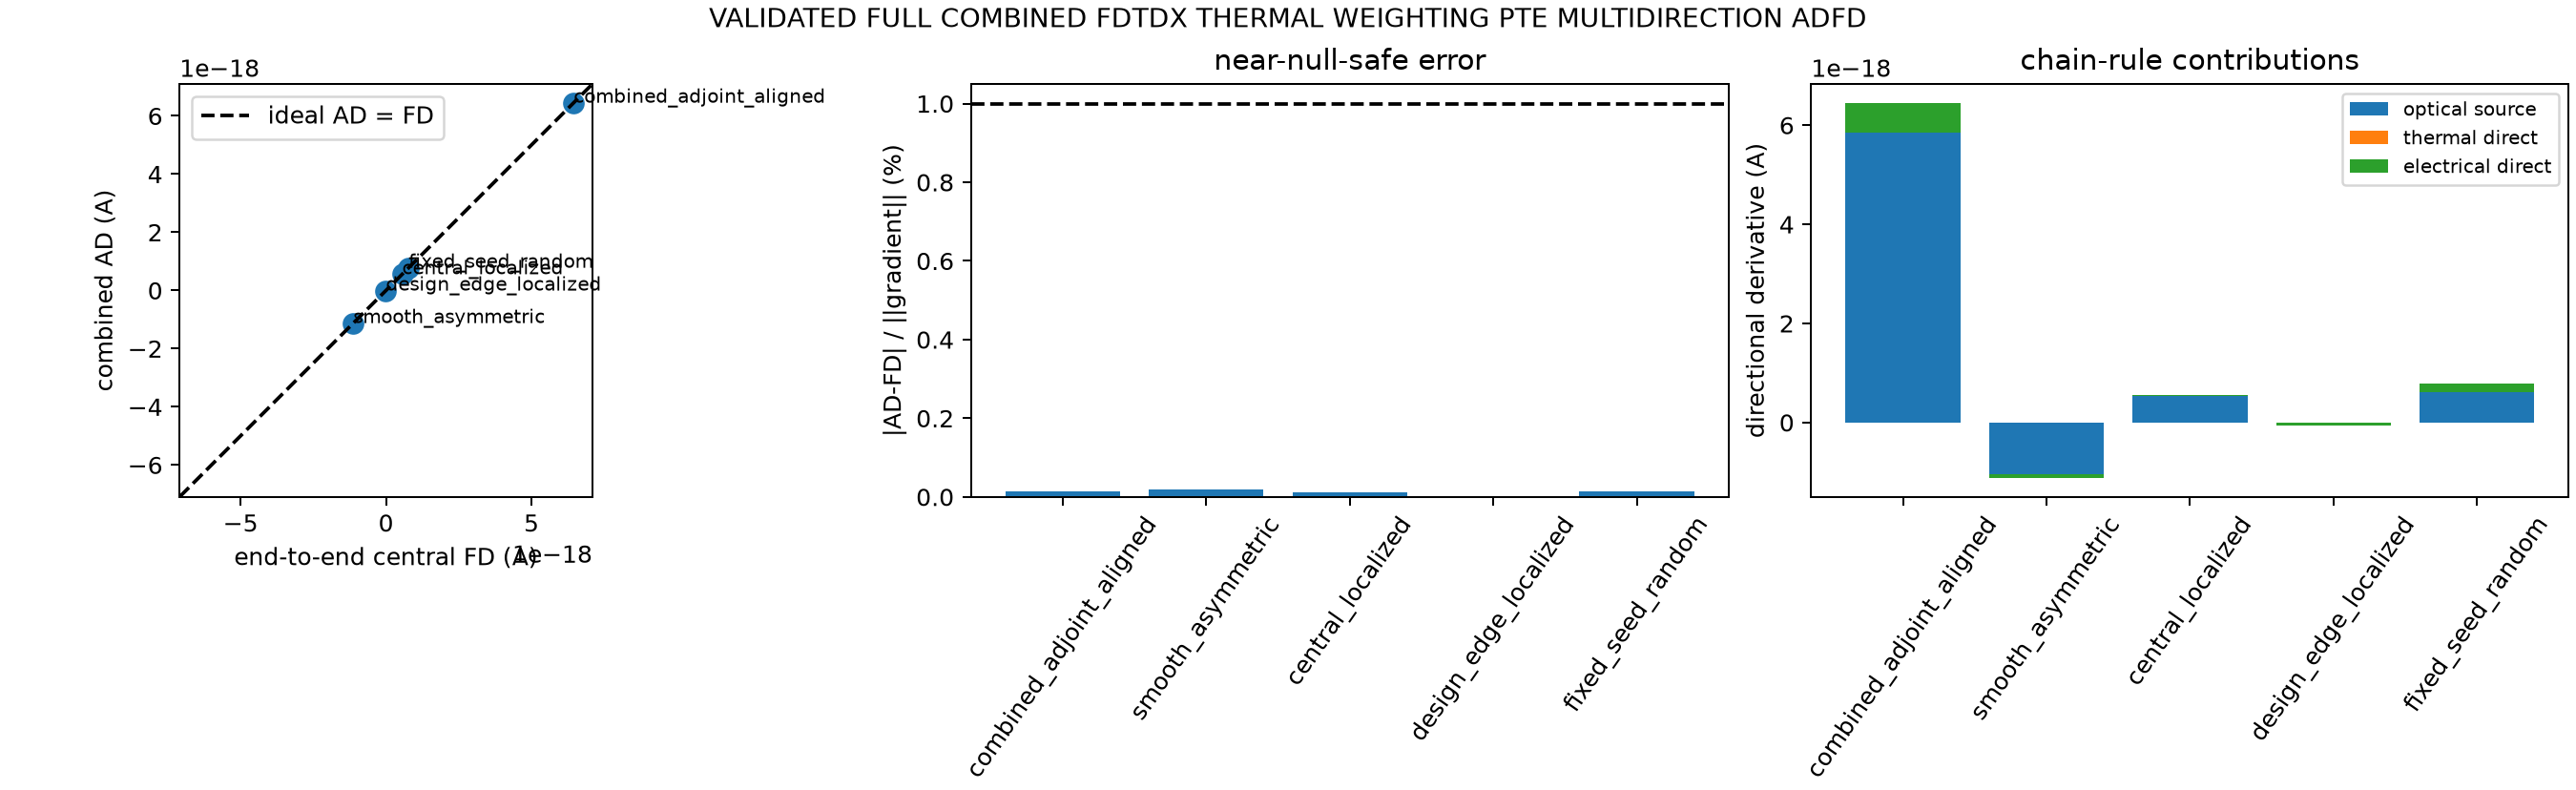

Data behind this chart, as committed beside it:
scenario, direction, h, AD_optical_A, AD_thermal_A, AD_electrical_A, AD_total_A, FD_total_A, strong_relative_error, gradient_l2_normalized_error, objective_plus_A, objective_minus_A, source, direction_strength_vs_gradient_norm, midpoint_objective_relative_error
thermally_grown, combined_adjoint_aligned, 0.01, 6.1504912947352186e-18, -3.0921739923602804e-19, 6.117611627052803e-19, 6.453035058204471e-18, 6.452153139304581e-18, 0.0001367, 0.0001367, 2.749426979386044e-18, 2.6203839165999523e-18, reused_validated_stage70, 1, 1.1176958580816696e-05
thermally_grown, smooth_asymmetric, 0.01, -1.0729695128829986e-18, 3.210565179873822e-20, -8.177560822682854e-20, -1.122639469311089e-18, -1.1238247520339577e-18, 0.001055, 0.0001837, 2.67367257907159e-18, 2.6961490741122693e-18, new_end_to_end_forward_pair, 0.174, 1.3180205303939948e-05
thermally_grown, central_localized, 0.01, 5.578395928044373e-19, -2.4292655781390347e-20, 2.3183285445701543e-20, 5.567302224687485e-19, 5.560443394112679e-19, 0.001232, 0.0001063, 2.690452615097104e-18, 2.6793317283088785e-18, new_end_to_end_forward_pair, 0.08627, 6.232200739771084e-06
thermally_grown, design_edge_localized, 0.01, -1.9089520543257454e-20, -4.381130258619469e-20, 5.74461620532674e-20, -5.454661076184744e-21, -5.344112513595774e-21, 0.02027, 1.713125089075988e-05, 2.684897172459443e-18, 2.685004054709715e-18, new_end_to_end_forward_pair, 0.0008453, 2.799852935331441e-05
thermally_grown, fixed_seed_random, 0.01, 6.237223966450659e-19, -1.4358689805074417e-20, 1.694815281184105e-19, 7.78845234958402e-19, 7.77936678206764e-19, 0.001167, 0.0001408, 2.692686082299669e-18, 2.6771273487355338e-18, new_end_to_end_forward_pair, 0.1207, 1.1649045908446012e-05
